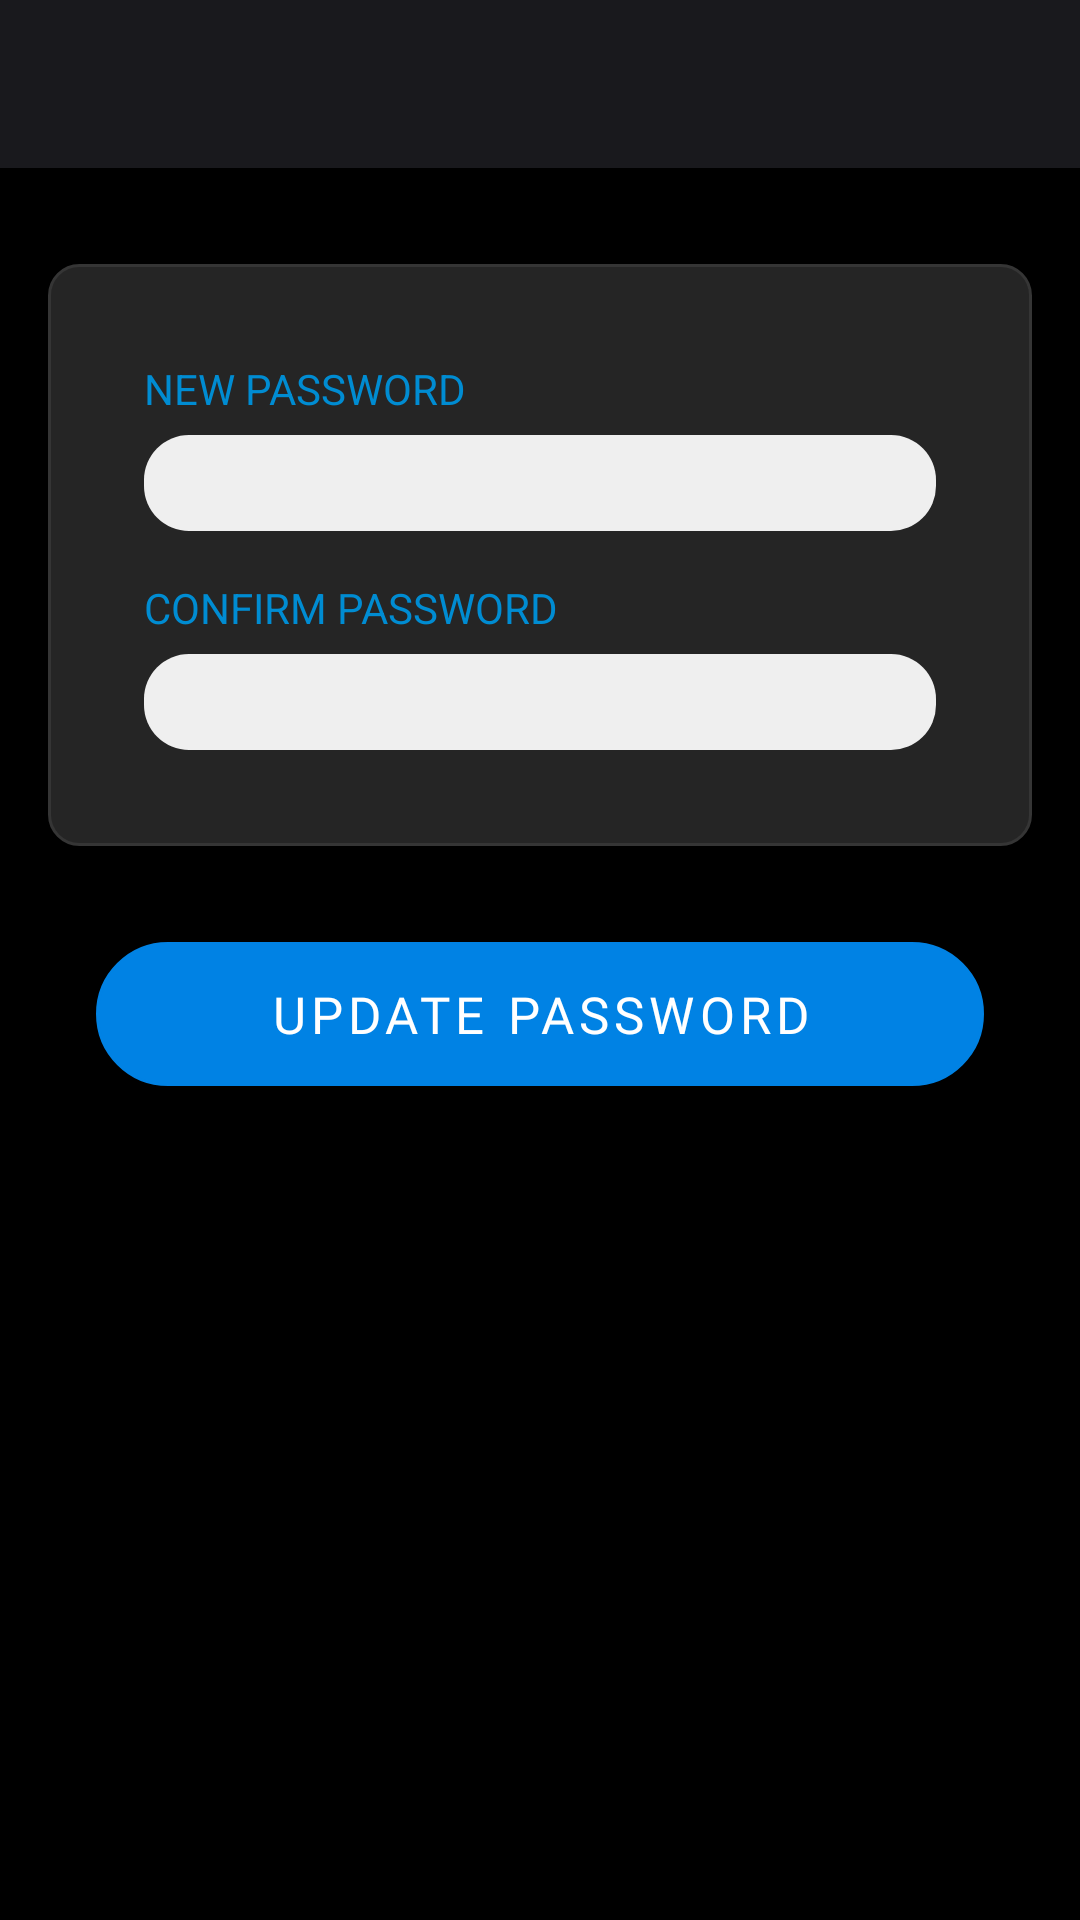

Write the Android layout XML for this screen, with the resource values it uses.
<!-- AndroidManifest.xml: activity theme AppTheme -->
<!-- res/layout/activity_change_password.xml -->
<?xml version="1.0" encoding="utf-8"?>
<LinearLayout xmlns:android="http://schemas.android.com/apk/res/android"
    xmlns:tools="http://schemas.android.com/tools"
    android:layout_width="match_parent"
    android:layout_height="match_parent"
    android:background="@color/black"
    android:fitsSystemWindows="true"
    android:orientation="vertical">


    <include
        android:id="@+id/toolbar"
        layout="@layout/toolbar" />


    <LinearLayout
        android:id="@+id/change_password_layout"
        android:layout_width="match_parent"
        android:layout_height="wrap_content"
        android:layout_marginTop="32dp"
        android:layout_marginLeft="16dp"
        android:layout_marginRight="16dp"
        android:layout_marginBottom="16dp"
        android:background="@drawable/rounded_tran_layout"
        android:orientation="vertical"
        android:padding="32dp"
         >

        <TextView
            android:layout_width="match_parent"
            android:layout_height="wrap_content"
            android:text="NEW PASSWORD"
            android:textAllCaps="true"
            android:layout_marginBottom="6dp"
            android:textColor="@color/cell_label"/>

        <EditText
            android:id="@+id/new_password"
            android:layout_width="match_parent"
            android:layout_height="32dp"
            android:paddingStart="10dp"
            style="@style/cell_text"
            android:inputType="textPassword"
            android:background="@drawable/rounded_edittext"
            android:textColor="@color/edit_text_color"
            tools:ignore="RtlSymmetry" />

        <TextView
            android:layout_width="match_parent"
            android:layout_height="wrap_content"
            android:text="CONFIRM PASSWORD"
            android:textAllCaps="true"
            android:layout_marginTop="16dp"
            android:layout_marginBottom="6dp"
            android:textColor="@color/cell_label"/>

        <EditText
            android:id="@+id/confirm_password"
            android:layout_width="match_parent"
            android:layout_height="32dp"
            android:paddingStart="10dp"
            style="@style/cell_text"
            android:inputType="textPassword"
            android:background="@drawable/rounded_edittext"
            android:textColor="@color/edit_text_color"
            tools:ignore="RtlSymmetry" />

    </LinearLayout>

    <Button
        android:id="@+id/update_password"
        android:layout_width="match_parent"
        android:layout_height="wrap_content"
        android:layout_gravity="center"
        android:layout_marginTop="16dp"
        android:layout_marginLeft="32dp"
        android:layout_marginRight="32dp"
        android:background="@drawable/rounded_button"
        android:textColor="@color/white"
        android:textSize="@dimen/button_text_size"
        android:fontFamily="@font/lato_regular"
        android:letterSpacing="0.1"
        android:text="UPDATE PASSWORD" />
</LinearLayout>
<!-- res/layout/toolbar.xml (included above) -->
<?xml version="1.0" encoding="utf-8"?>
<androidx.appcompat.widget.Toolbar xmlns:android="http://schemas.android.com/apk/res/android"
    xmlns:app="http://schemas.android.com/apk/res-auto"
    android:layout_width="match_parent"
    android:layout_height="@dimen/action_bar_height"
    android:background="@color/colorPrimary"
    app:contentInsetStartWithNavigation="0dp"
    app:theme="@style/ThemeOverlay.AppCompat.Dark.ActionBar"
    />
<!-- resources referenced by this layout -->
<resources>
  <color name="black">#000000</color>
  <color name="cell_label">#008cd2</color>
  <color name="colorPrimary">#19191D</color>
  <color name="edit_text_color">#333333</color>
  <color name="white">#FFFFFF</color>
  <dimen name="action_bar_height">56dp</dimen>
  <dimen name="button_text_size">17dp</dimen>
  <!-- drawable rounded_button (drawable) -->
  <?xml version="1.0" encoding="utf-8"?>
  <selector xmlns:android="http://schemas.android.com/apk/res/android">
      <item>
          <shape android:shape="rectangle">
              <solid android:color="@color/normal_button" />
              <stroke android:color="@color/normal_button_stroke" android:width="1dp" />
              <corners android:radius="25dp" />
  
          </shape>
      </item>
  </selector>
  <!-- drawable rounded_edittext (drawable) -->
  <?xml version="1.0" encoding="utf-8"?>
  <shape xmlns:android="http://schemas.android.com/apk/res/android"
      android:shape="rectangle" android:padding="15dp">
      <solid android:color="@color/edit_text_background"/>
      <corners
          android:bottomRightRadius="15dp"
          android:bottomLeftRadius="15dp"
          android:topLeftRadius="15dp"
          android:topRightRadius="15dp"/>
  </shape>
  <!-- drawable rounded_tran_layout (drawable) -->
  <shape xmlns:android="http://schemas.android.com/apk/res/android">
      <solid android:color="#BB333333"/>
      
      <corners android:radius="10dp"/>
      <padding android:left="0dp" android:top="0dp" android:right="0dp" android:bottom="0dp" />
      <stroke android:color="@color/layout_stroke" android:width="1dp" />
  </shape>
  <style name="cell_text" parent="AppTheme">
          <item name="fontPath">fonts/Lato-Regular.ttf</item>
          <item name="android:textColor">@color/cell_text</item>
          <item name="android:textSize">16sp</item>
          <item name="fontFamily">@font/lato_regular</item>
  
      </style>
  <style name="AppTheme" parent="Theme.AppCompat.NoActionBar">
          
          <item name="colorPrimary">@color/colorPrimary</item>
          <item name="colorPrimaryDark">@color/colorPrimaryDark</item>
          <item name="colorAccent">@color/colorAccent</item>
          <item name="windowActionBar">false</item>
          <item name="windowNoTitle">true</item>
          <item name="android:windowFullscreen">false</item>
          <item name="android:windowContentOverlay">@null</item>
  
  
  
      </style>
  <color name="normal_button">#0082E4</color>
  <color name="normal_button_stroke">#0082E4</color>
  <color name="edit_text_background">#efefef</color>
  <color name="layout_stroke">#353535</color>
  <color name="cell_text">#FFFFFF</color>
  <color name="colorPrimaryDark">#0F0F11</color>
  <color name="colorAccent">#00ACFF</color>
</resources>
